Run: headless pygame with SDL's dummy video driver; simulated clock (each Clock.tick advances the game by its frame time, no real sleeping); random seed 0; keys injected as events and as key.get_pressed() state; no mouse input.
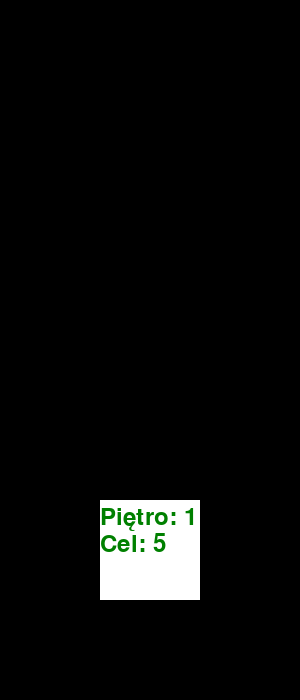
Frame 1 of 2 · flips 1–60 · no input
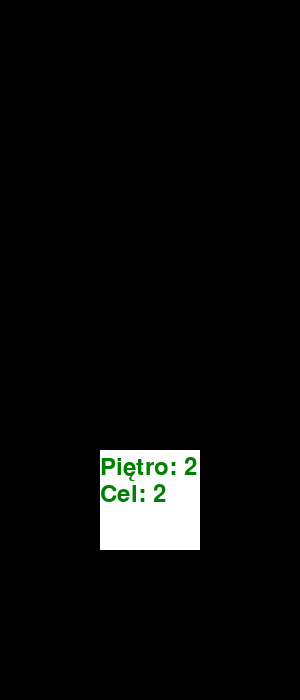
Frame 2 of 2 · flips 61–180 · tapped SPACE, RETURN · held RIGHT (→), D (game ended)

The pygame program that drew these frames:

import time
import pygame
import random 

random.seed(1234)
levels = [0, 1, 2, 3, 4, 5, 6, 7, 8, 9, 10]
timer = True
time_step = 0.5
current = 0
debug = False

# Pygame setup
pygame.init()
screen = pygame.display.set_mode((300, 700))
pygame.display.set_caption('Winda')
clock = pygame.time.Clock()
font = pygame.font.Font(None, 36)

def draw_multiline_text(surface, text, pos, font, color):
    x, y = pos
    line_spacing = font.get_linesize()
    for line in text.split('\n'):
        line_surface = font.render(line, True, color)
        surface.blit(line_surface, (x, y))
        y += line_spacing 

def draw_elevator(position, desired):
    screen.fill((0, 0, 0))
    floor_height = 50
    elevator_y = 600 - (position * floor_height) - floor_height
    pygame.draw.rect(screen, (255, 255, 255), (100, elevator_y, 100, 100))
    multi_line_text = f"Piętro: {position}\nCel: {desired}"
    text_x = 100  
    text_y = elevator_y + 5  
    draw_multiline_text(screen, multi_line_text, (text_x, text_y), font, (0, 128, 0))
    pygame.display.flip()
    time.sleep(time_step)



def go_up(start, levels, desired):
    global current 
    if debug:
        print(f"Jazda w góre, Winda jest na piętrze {current}, pasażer zaczyna jazdę z piętra {start}, a cel to {desired}")
        print("*"*20)
    # jeżeli winda jest za nisko to jedzie do góry
    if start > current:
        current = go_up(current, levels, start)
    elif start < current:
        current = go_down(current, levels, start)
    # funkcja opisująca ruch windy w górę
   
    for i in range(start, desired + 1):
        if debug:
            print('Winda jest na piętrze', levels[i])
        draw_elevator(levels[i], desired)
        for event in pygame.event.get():
            if event.type == pygame.QUIT:
                pygame.quit()
                
    if debug:
        print("*"*20)
    time.sleep(3)
    return desired

def go_down(start, levels, desired=0):
    global current
    if debug:
        print(f"Jazda w dół, Winda jest na piętrze {current}, pasażer zaczyna jazdę z piętra {start}, a cel to {desired}")
        print("*"*20)
    # jeżeli winda jest za nisko to jedzie do góry
    if start > current:
        current = go_up(current, levels, start)
    elif start < current:
        current = go_down(current, levels, start)
    # funkcja opisująca ruch windy w dół
    
    for i in range(start, desired - 1, -1):
        if debug:
            print('Winda jest na piętrze', levels[i])
        draw_elevator(levels[i], desired)
        for event in pygame.event.get():
            if event.type == pygame.QUIT:
                pygame.quit()
    if debug:
        print("*"*20)
    time.sleep(3)
    return desired

for i in range(10):
    start = random.choice(levels)
    desired = random.choice(levels)
    while desired == start:
        desired = random.choice(levels)
    print(f"Start: {start}Cel: {desired}")
    if start < desired:
        current = go_up(start, levels, desired)
    elif start > desired:
        current = go_down(start, levels, desired)
    time.sleep(1)

# current = 0
# current = go_up(current, 0, levels, 5)
# current = go_down(current, 10, levels)
pygame.quit()

# TODO
# Asynchroniczny ruch windy względem requestów od pasażerów
# Requesty w ustalonym typie danych ( stos / kolejka / lista)
# Wielu pasażerów jednocześnie
# Limit pasażerów
